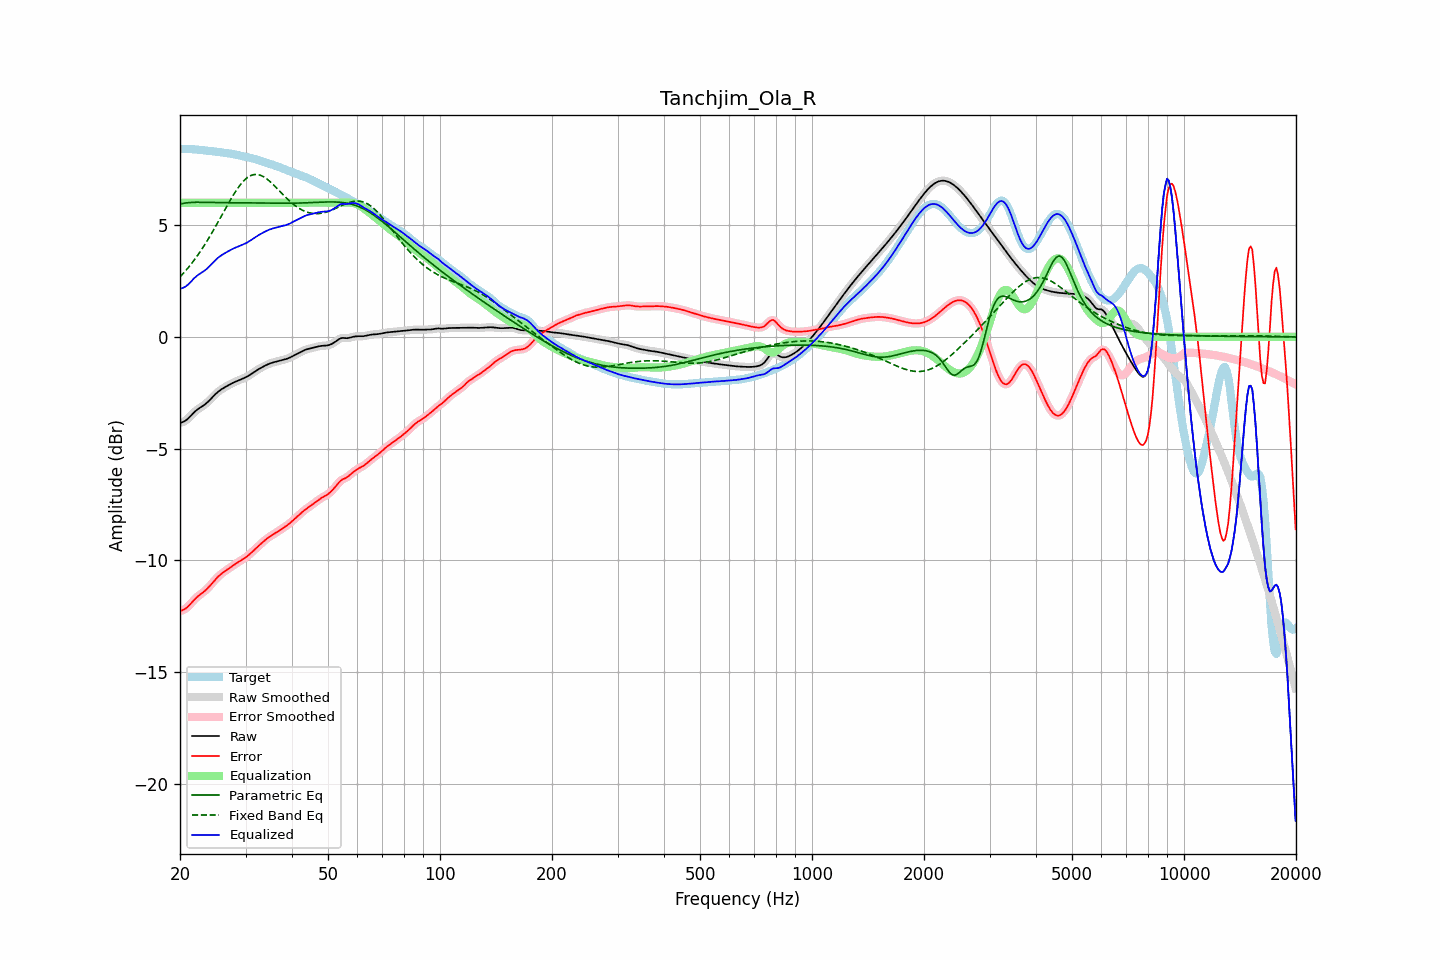

The file beside this chart, header and first rows:
frequency, raw, error, smoothed, error_smoothed, equalization, parametric_eq, fixed_band_eq, equalized_raw, equalized_smoothed, target
20.00, -3.86, -12.27, -3.85, -12.27, 6.00, 5.95, 2.68, 2.14, 2.15, 8.42
20.20, -3.83, -12.25, -3.84, -12.25, 6.00, 5.96, 2.76, 2.17, 2.16, 8.42
20.40, -3.80, -12.22, -3.81, -12.22, 6.00, 5.97, 2.84, 2.20, 2.19, 8.42
20.61, -3.77, -12.18, -3.77, -12.18, 6.00, 5.99, 2.92, 2.23, 2.23, 8.41
20.81, -3.72, -12.13, -3.72, -12.13, 6.00, 6.00, 3.00, 2.28, 2.28, 8.41
21.02, -3.66, -12.07, -3.66, -12.07, 6.00, 6.00, 3.09, 2.34, 2.34, 8.41
21.23, -3.59, -12.00, -3.59, -11.99, 6.00, 6.01, 3.17, 2.41, 2.41, 8.41
21.44, -3.51, -11.92, -3.51, -11.92, 6.00, 6.02, 3.26, 2.49, 2.49, 8.40
21.66, -3.44, -11.83, -3.44, -11.83, 6.00, 6.02, 3.36, 2.56, 2.56, 8.40
21.87, -3.36, -11.75, -3.37, -11.76, 6.00, 6.02, 3.45, 2.64, 2.63, 8.39
22.09, -3.30, -11.68, -3.30, -11.68, 6.00, 6.02, 3.55, 2.70, 2.70, 8.39
22.31, -3.24, -11.62, -3.24, -11.62, 6.00, 6.02, 3.65, 2.76, 2.76, 8.38
22.54, -3.19, -11.56, -3.19, -11.56, 6.00, 6.02, 3.75, 2.81, 2.81, 8.37
22.76, -3.14, -11.51, -3.14, -11.51, 6.00, 6.02, 3.86, 2.86, 2.86, 8.36
22.99, -3.10, -11.45, -3.10, -11.45, 6.00, 6.02, 3.97, 2.90, 2.90, 8.36
23.22, -3.05, -11.40, -3.05, -11.40, 6.00, 6.02, 4.08, 2.95, 2.95, 8.35
23.45, -2.99, -11.34, -2.99, -11.33, 6.00, 6.02, 4.19, 3.01, 3.01, 8.34
23.69, -2.93, -11.27, -2.93, -11.27, 6.00, 6.02, 4.31, 3.07, 3.07, 8.33
23.92, -2.86, -11.19, -2.86, -11.19, 6.00, 6.02, 4.43, 3.14, 3.14, 8.33
24.16, -2.79, -11.11, -2.79, -11.11, 6.00, 6.02, 4.55, 3.21, 3.21, 8.32
24.40, -2.72, -11.03, -2.72, -11.03, 6.00, 6.01, 4.67, 3.28, 3.28, 8.31
24.65, -2.64, -10.94, -2.64, -10.94, 6.00, 6.01, 4.80, 3.36, 3.36, 8.30
24.89, -2.57, -10.86, -2.57, -10.86, 6.00, 6.01, 4.92, 3.43, 3.43, 8.29
25.14, -2.50, -10.78, -2.50, -10.78, 6.00, 6.01, 5.05, 3.50, 3.50, 8.28
25.39, -2.44, -10.71, -2.44, -10.71, 6.00, 6.01, 5.18, 3.56, 3.56, 8.27
25.65, -2.39, -10.65, -2.39, -10.65, 6.00, 6.01, 5.31, 3.61, 3.61, 8.26
25.91, -2.34, -10.59, -2.34, -10.59, 6.00, 6.01, 5.44, 3.66, 3.66, 8.25
26.16, -2.29, -10.53, -2.29, -10.53, 6.00, 6.01, 5.57, 3.71, 3.71, 8.24
26.43, -2.25, -10.48, -2.25, -10.48, 6.00, 6.01, 5.70, 3.75, 3.75, 8.23
26.69, -2.21, -10.43, -2.21, -10.43, 6.00, 6.00, 5.83, 3.79, 3.79, 8.22
26.96, -2.17, -10.38, -2.17, -10.38, 6.00, 6.00, 5.96, 3.83, 3.83, 8.21
27.23, -2.13, -10.33, -2.13, -10.33, 6.00, 6.00, 6.08, 3.87, 3.87, 8.20
27.50, -2.09, -10.28, -2.09, -10.28, 6.00, 6.00, 6.21, 3.91, 3.91, 8.19
27.77, -2.05, -10.23, -2.05, -10.23, 6.00, 6.00, 6.33, 3.95, 3.95, 8.18
28.05, -2.02, -10.18, -2.02, -10.19, 6.00, 6.00, 6.44, 3.98, 3.98, 8.16
28.33, -1.99, -10.14, -1.99, -10.14, 6.00, 6.00, 6.55, 4.01, 4.01, 8.15
28.62, -1.96, -10.09, -1.96, -10.09, 6.00, 6.00, 6.66, 4.04, 4.04, 8.13
28.90, -1.93, -10.05, -1.93, -10.05, 6.00, 6.00, 6.76, 4.07, 4.07, 8.12
29.19, -1.90, -10.00, -1.90, -10.00, 6.00, 6.00, 6.85, 4.10, 4.10, 8.10
29.48, -1.87, -9.96, -1.87, -9.96, 6.00, 6.00, 6.93, 4.13, 4.13, 8.09
29.78, -1.84, -9.91, -1.84, -9.91, 6.00, 6.00, 7.01, 4.16, 4.16, 8.07
30.08, -1.80, -9.86, -1.80, -9.86, 6.00, 5.99, 7.07, 4.20, 4.20, 8.06
30.38, -1.77, -9.81, -1.77, -9.81, 6.00, 5.99, 7.13, 4.23, 4.23, 8.04
30.68, -1.72, -9.75, -1.72, -9.75, 6.00, 5.99, 7.18, 4.28, 4.28, 8.02
30.99, -1.68, -9.68, -1.68, -9.69, 6.00, 5.99, 7.22, 4.32, 4.32, 8.01
31.30, -1.63, -9.62, -1.63, -9.62, 6.00, 5.99, 7.24, 4.37, 4.37, 7.99
31.61, -1.58, -9.55, -1.58, -9.55, 6.00, 5.99, 7.26, 4.42, 4.42, 7.97
31.93, -1.53, -9.48, -1.53, -9.48, 6.00, 5.99, 7.27, 4.47, 4.47, 7.95
32.24, -1.49, -9.41, -1.49, -9.41, 6.00, 5.99, 7.27, 4.51, 4.51, 7.93
32.57, -1.44, -9.35, -1.44, -9.35, 6.00, 5.99, 7.25, 4.56, 4.56, 7.91
32.89, -1.40, -9.28, -1.40, -9.28, 6.00, 5.99, 7.23, 4.60, 4.60, 7.88
33.22, -1.36, -9.22, -1.36, -9.22, 6.00, 5.98, 7.20, 4.64, 4.64, 7.86
33.55, -1.32, -9.15, -1.32, -9.15, 6.00, 5.98, 7.17, 4.68, 4.68, 7.83
33.89, -1.29, -9.09, -1.29, -9.09, 6.00, 5.98, 7.12, 4.71, 4.71, 7.81
34.23, -1.25, -9.03, -1.25, -9.03, 6.00, 5.98, 7.07, 4.75, 4.75, 7.78
34.57, -1.22, -8.98, -1.22, -8.98, 6.00, 5.98, 7.01, 4.78, 4.78, 7.76
34.92, -1.19, -8.93, -1.19, -8.93, 6.00, 5.98, 6.95, 4.81, 4.81, 7.74
35.27, -1.16, -8.88, -1.16, -8.88, 6.00, 5.98, 6.88, 4.84, 4.84, 7.72
35.62, -1.14, -8.84, -1.14, -8.84, 6.00, 5.98, 6.82, 4.86, 4.86, 7.70
35.97, -1.12, -8.80, -1.12, -8.80, 6.00, 5.98, 6.74, 4.88, 4.88, 7.67
... 635 more rows
